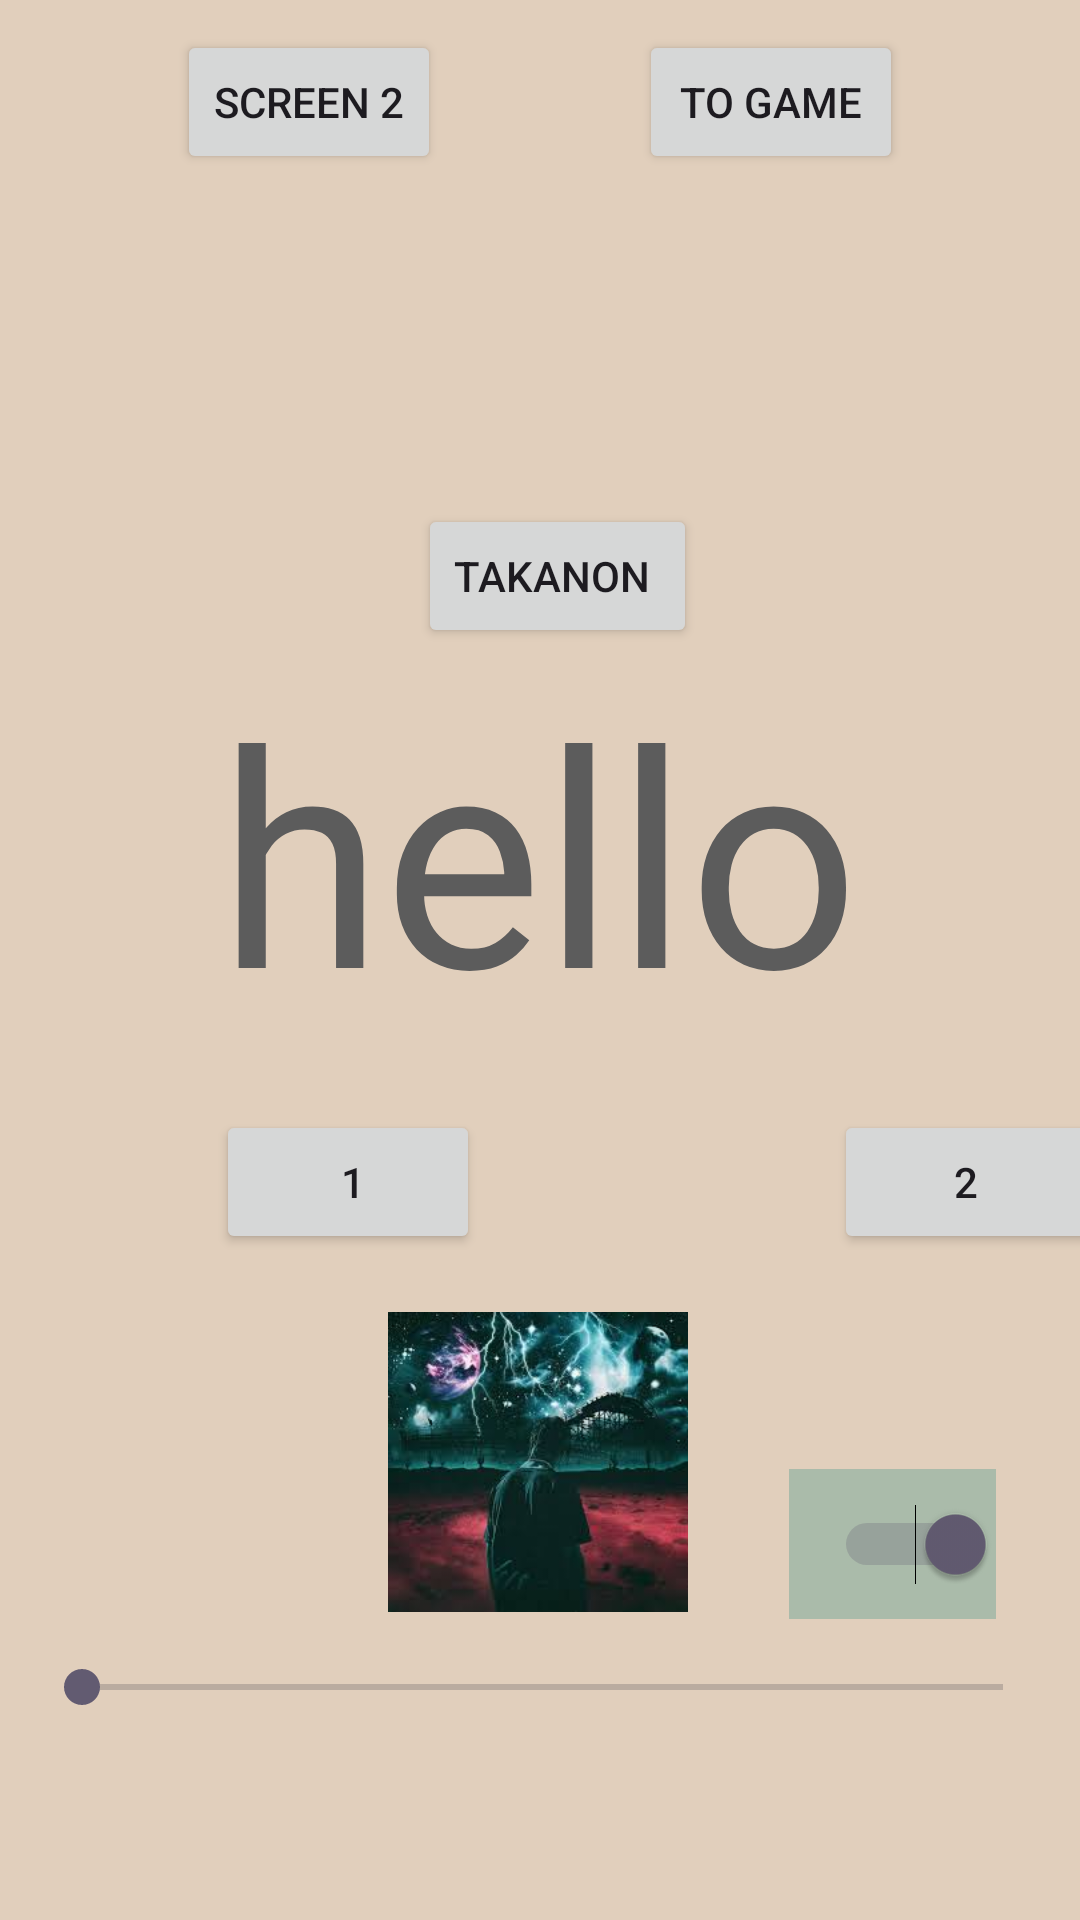

This screen was rendered from an Android layout file. Write that file and the resources it references.
<!-- AndroidManifest.xml: application theme Theme.MyFIRSTApplication -->
<!-- res/layout/activity_main.xml -->
<?xml version="1.0" encoding="utf-8"?>
<androidx.constraintlayout.widget.ConstraintLayout xmlns:android="http://schemas.android.com/apk/res/android"
    xmlns:app="http://schemas.android.com/apk/res-auto"
    xmlns:tools="http://schemas.android.com/tools"
    android:layout_width="match_parent"
    android:layout_height="match_parent"
    android:background="#E1CFBC"
    tools:context=".MainActivity">


    <TextView
        android:id="@+id/tv1"
        android:layout_width="wrap_content"
        android:layout_height="wrap_content"
        android:layout_marginStart="118dp"
        android:layout_marginTop="132dp"
        android:layout_marginEnd="119dp"
        android:layout_marginBottom="141dp"
        android:text="what"
        android:textSize="80sp"
        app:layout_constraintBottom_toTopOf="@+id/textView"
        app:layout_constraintEnd_toEndOf="parent"
        app:layout_constraintHorizontal_bias="1.0"
        app:layout_constraintStart_toStartOf="parent"
        app:layout_constraintTop_toTopOf="parent"
        app:layout_constraintVertical_bias="0.563" />

    <TextView

        android:id="@+id/textView"
        android:layout_width="wrap_content"
        android:layout_height="wrap_content"
        android:text="hello"
        android:textColor="#5C5C5C"

        android:textSize="100dp"
        app:layout_constraintBottom_toBottomOf="parent"
        app:layout_constraintEnd_toEndOf="parent"
        app:layout_constraintHorizontal_bias="0.497"
        app:layout_constraintStart_toStartOf="parent"
        app:layout_constraintTop_toTopOf="parent"
        app:layout_constraintVertical_bias="0.428" />

    <Button
        android:id="@+id/btn1"
        android:layout_width="wrap_content"
        android:layout_height="wrap_content"
        android:layout_marginStart="78dp"

        android:layout_marginEnd="59dp"
        android:layout_marginBottom="143dp"

        android:text=" 1"
        app:layout_constraintBottom_toBottomOf="parent"
        app:layout_constraintEnd_toStartOf="@+id/btn2"
        app:layout_constraintStart_toStartOf="parent"
        app:layout_constraintTop_toTopOf="parent"
        app:layout_constraintVertical_bias="0.824" />

    <Button
        android:id="@+id/btn2"
        android:layout_width="wrap_content"
        android:layout_height="wrap_content"
        android:layout_marginStart="59dp"
        android:layout_marginBottom="143dp"


        android:text="2"
        app:layout_constraintBottom_toBottomOf="parent"
        app:layout_constraintEnd_toEndOf="parent"
        app:layout_constraintStart_toEndOf="@+id/btn1"
        app:layout_constraintTop_toTopOf="parent"
        app:layout_constraintVertical_bias="0.824" />

    <Button
        android:id="@+id/gamebtn"
        android:layout_width="wrap_content"
        android:layout_height="wrap_content"

        android:layout_marginEnd="59dp"
        android:layout_marginBottom="143dp"

        android:text="to game"
        app:layout_constraintBottom_toBottomOf="parent"
        app:layout_constraintEnd_toEndOf="parent"
        app:layout_constraintHorizontal_bias="1.0"
        app:layout_constraintStart_toStartOf="parent"
        app:layout_constraintTop_toTopOf="parent"
        app:layout_constraintVertical_bias="0.022" />

    <Button
        android:id="@+id/btn3"
        android:layout_width="wrap_content"
        android:layout_height="wrap_content"
        android:layout_marginStart="59dp"


        android:text="screen 2"
        app:layout_constraintBottom_toBottomOf="parent"
        app:layout_constraintEnd_toEndOf="parent"
        app:layout_constraintHorizontal_bias="0.0"
        app:layout_constraintStart_toStartOf="parent"
        app:layout_constraintTop_toTopOf="parent"
        app:layout_constraintVertical_bias="0.017" />

    <Button
        android:id="@+id/takanon"
        android:layout_width="wrap_content"
        android:layout_height="wrap_content"
        android:layout_marginStart="59dp"


        android:text="takanon
"
        app:layout_constraintBottom_toBottomOf="parent"
        app:layout_constraintEnd_toEndOf="parent"
        app:layout_constraintHorizontal_bias="0.387"
        app:layout_constraintStart_toStartOf="parent"
        app:layout_constraintTop_toTopOf="parent"
        app:layout_constraintVertical_bias="0.284" />

    <SeekBar
        android:id="@+id/sb1"
        android:layout_width="339dp"
        android:layout_height="65dp"

        android:text=" 1"
        app:layout_constraintBottom_toBottomOf="parent"
        app:layout_constraintEnd_toEndOf="parent"
        app:layout_constraintHorizontal_bias="0.541"
        app:layout_constraintStart_toStartOf="parent"
        app:layout_constraintTop_toTopOf="parent"
        app:layout_constraintVertical_bias="0.922" />

    <ImageView

        android:id="@+id/iv"

        android:layout_width="100dp"

        android:layout_height="100dp"

        android:background="@drawable/img"
        app:layout_constraintBottom_toBottomOf="parent"
        app:layout_constraintEnd_toEndOf="parent"
        app:layout_constraintHorizontal_bias="0.498"
        app:layout_constraintStart_toStartOf="parent"
        app:layout_constraintTop_toTopOf="parent"
        app:layout_constraintVertical_bias="0.81" />

    <ImageView

        android:id="@+id/iv1"

        android:layout_width="100dp"

        android:layout_height="100dp"

        android:background="@drawable/img_1"
        app:layout_constraintBottom_toBottomOf="parent"
        app:layout_constraintEnd_toEndOf="parent"
        app:layout_constraintHorizontal_bias="0.498"
        app:layout_constraintStart_toStartOf="parent"
        app:layout_constraintTop_toTopOf="parent"
        app:layout_constraintVertical_bias="0.81" />

    <Switch

        android:id="@+id/sw"

        android:layout_width="69dp"

        android:layout_height="50dp"

        android:layout_marginTop="32dp"

        android:background="#aba"

        android:checked="true"
        app:layout_constraintBottom_toBottomOf="parent"
        app:layout_constraintEnd_toEndOf="parent"
        app:layout_constraintHorizontal_bias="0.904"
        app:layout_constraintStart_toStartOf="parent"
        app:layout_constraintTop_toTopOf="parent"
        app:layout_constraintVertical_bias="0.82" />
</androidx.constraintlayout.widget.ConstraintLayout>
<!-- resources referenced by this layout -->
<resources>
  <!-- drawable img: png bitmap (drawable, 842333 bytes) -->
  <!-- drawable img_1: png bitmap (drawable, 103683 bytes) -->
  <style name="Theme.MyFIRSTApplication" parent="Base.Theme.MyFIRSTApplication" />
  <style name="Base.Theme.MyFIRSTApplication" parent="Theme.Material3.DayNight">
          
          
      </style>
</resources>
